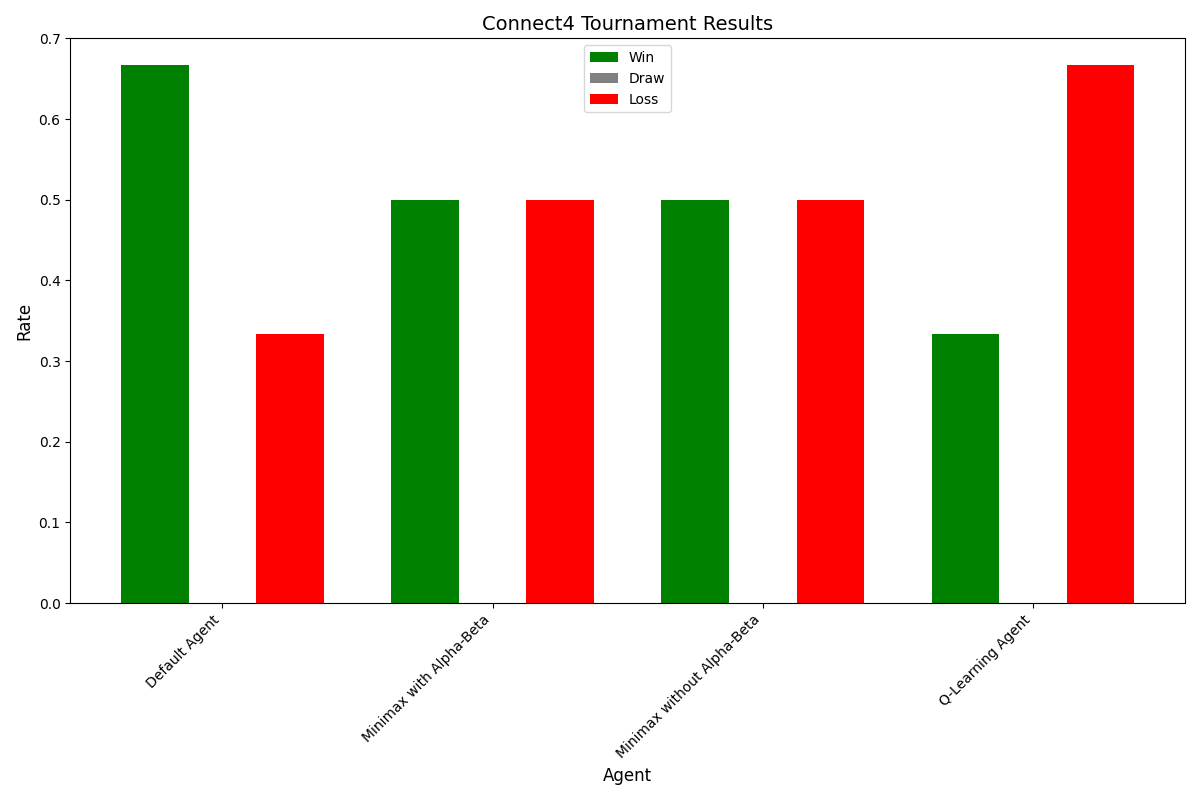

The table this chart was drawn from, first rows:
Agent, wins, losses, draws, win_rate, avg_moves, avg_time, total_games, draw_rate
Default Agent, 20.0, 10.0, 0.0, 0.6667, 0.0, 0.0, 30.0, 0.0
Minimax without Alpha-Beta, 15.0, 15.0, 0.0, 0.5, 0.0, 0.0, 30.0, 0.0
Minimax with Alpha-Beta, 15.0, 15.0, 0.0, 0.5, 0.0, 0.0, 30.0, 0.0
Q-Learning Agent, 10.0, 20.0, 0.0, 0.3333, 0.0, 0.0, 30.0, 0.0
